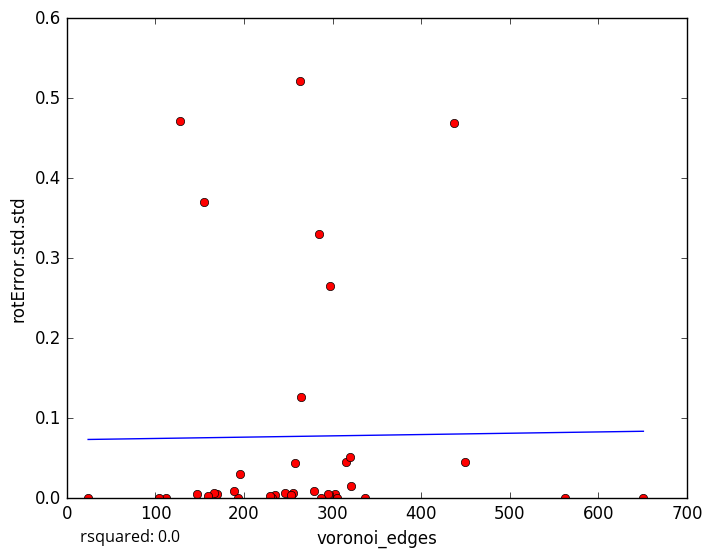

The file beside this chart, header and first rows:
voronoi_edges, rotError.std.std
253, 0.004158
235, 0.003543
255, 0.006556
170, 0.00519
246, 0.006605
232, 0.0
303, 0.005638
147, 0.005141
128, 0.4711
263, 0.521
337, 0.0
253, 0.004613
651, 0.0
166, 0.006787
24, 0.000102
159, 0.002803
195, 0.02975
305, 0.0
295, 0.004725
287, 0.0
229, 0.003115
279, 0.009555
315, 0.04522
297, 0.2652
112, 0.0
155, 0.3704
257, 0.04409
449, 0.04493
285, 0.3297
321, 0.01577
193, 0.0
320, 0.05206
437, 0.4685
104, 0.0
264, 0.1268
562, 0.0
189, 0.008889
5-Fold RMSE:, 0.1218, 0.1171, 0.1747, 0.1789, 0.1789
Average 5-Fold RMSE:, 0.1548
5-Fold rsquared:, -0.08196, -0.2985, -0.1156, -0.1985, -0.1985
Average 5-Fold rsquared:, -7.935
